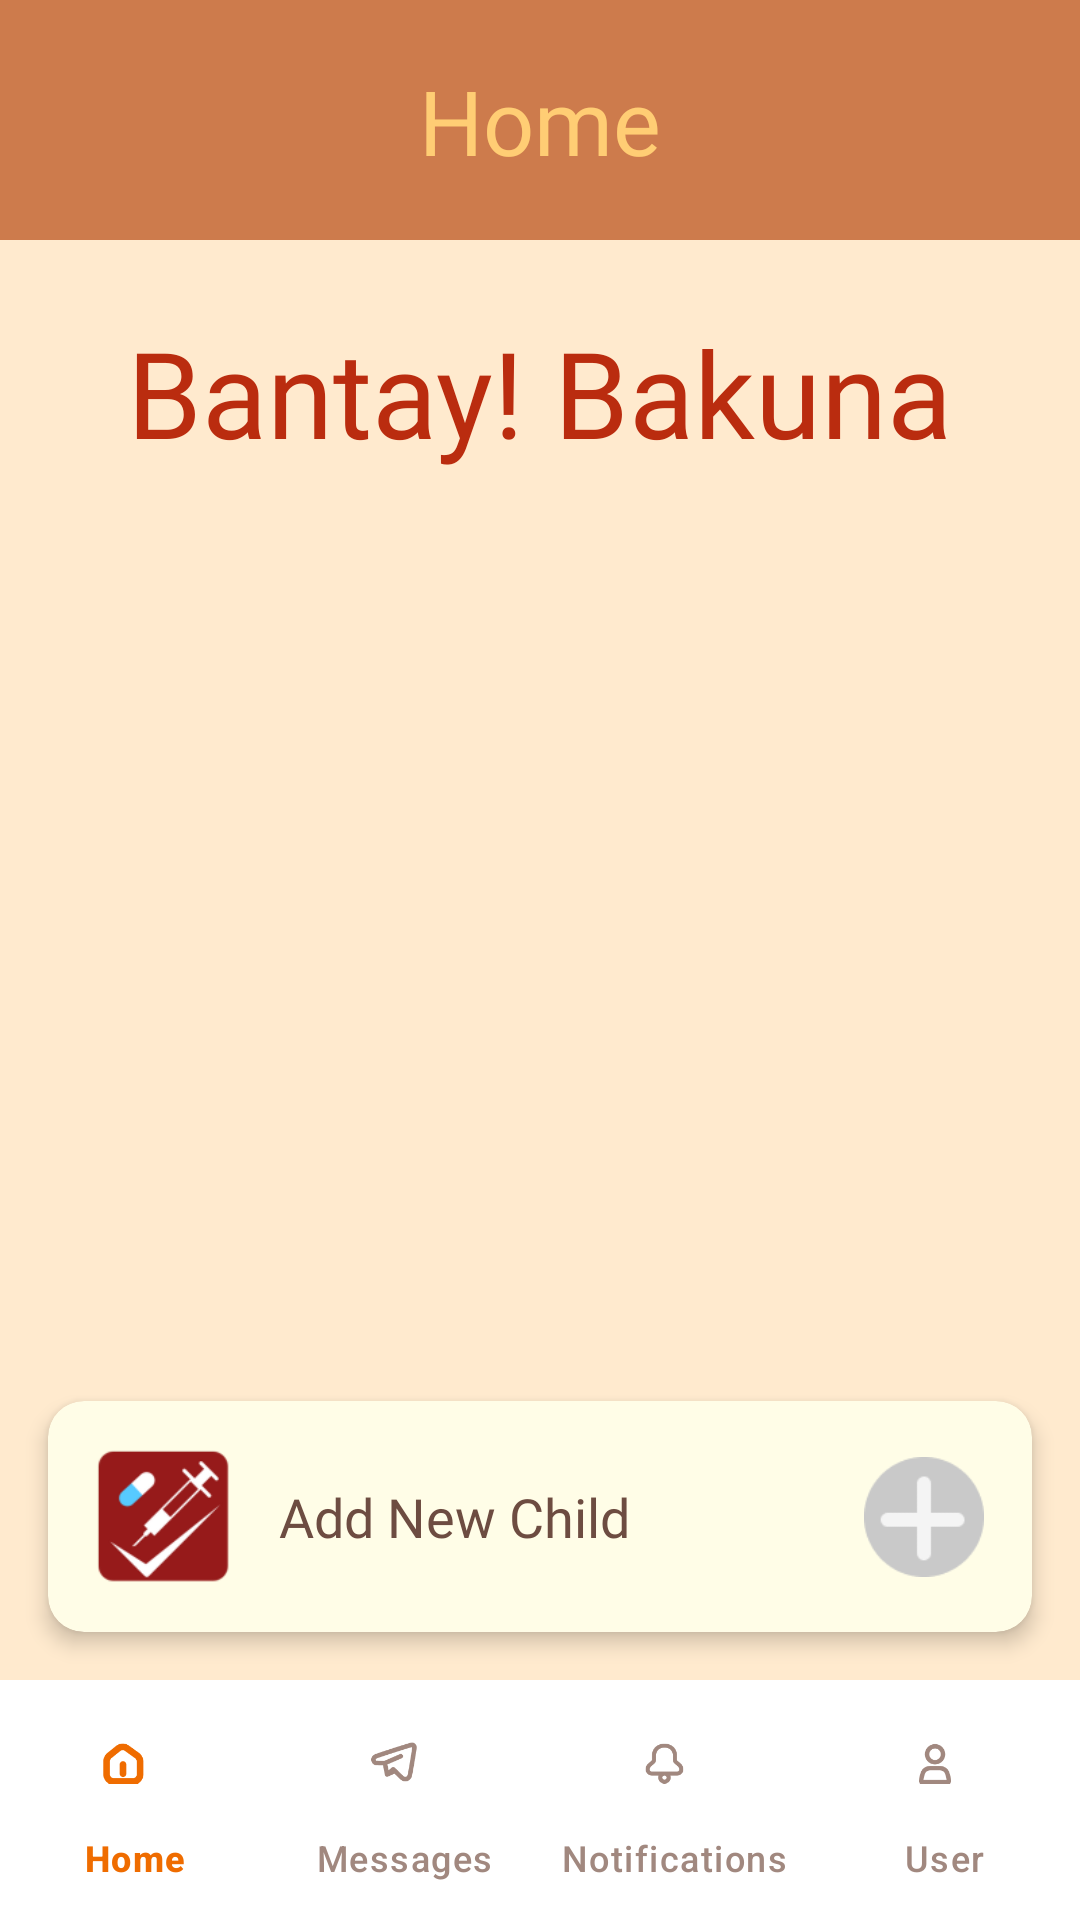

Here is an Android app screen rendered from its layout file. Give the layout XML and the strings, colors and styles it references.
<!-- AndroidManifest.xml: application theme Theme.BantayBakuna -->
<!-- res/layout/activity_main.xml -->
<?xml version="1.0" encoding="utf-8"?>
<androidx.constraintlayout.widget.ConstraintLayout
    xmlns:android="http://schemas.android.com/apk/res/android"
    xmlns:app="http://schemas.android.com/apk/res-auto"
    xmlns:tools="http://schemas.android.com/tools"
    android:id="@+id/main"
    android:layout_width="match_parent"
    android:layout_height="match_parent"
    android:background="#FFEACE"     tools:context=".MainActivity">

    <View
        android:id="@+id/topBarBackground"
        android:layout_width="0dp"
        android:layout_height="80dp"
        android:background="#CD7B4C"
        app:layout_constraintTop_toTopOf="parent"
        app:layout_constraintStart_toStartOf="parent"
        app:layout_constraintEnd_toEndOf="parent"/>

    <TextView
        android:id="@+id/textViewTitle"
        android:layout_width="wrap_content"
        android:layout_height="wrap_content"
        android:fontFamily="@font/jua"
        android:text="@string/home"
        android:textColor="#FFCD74"
        android:textSize="30sp"
        app:layout_constraintBottom_toBottomOf="@+id/topBarBackground"
        app:layout_constraintEnd_toEndOf="parent"
        app:layout_constraintStart_toStartOf="parent"
        app:layout_constraintTop_toTopOf="@+id/topBarBackground"
        tools:ignore="TextContrastCheck" />

    <TextView
        android:id="@+id/textViewAppName"
        android:layout_width="wrap_content"
        android:layout_height="wrap_content"
        android:layout_marginTop="24dp"
        android:fontFamily="@font/jua"
        android:text="@string/bantay_bakuna"
        android:textColor="#BA2C0F"
        android:textSize="40sp"
        app:layout_constraintTop_toBottomOf="@id/topBarBackground"
        app:layout_constraintStart_toStartOf="parent"
        app:layout_constraintEnd_toEndOf="parent" />

    <Button
        android:id="@+id/buttonTestWorker"
        style="@style/Widget.MaterialComponents.Button.TextButton"
        android:layout_width="wrap_content"
        android:layout_height="wrap_content"
        android:layout_marginTop="16dp"
        android:layout_marginEnd="16dp"
        android:textColor="#FFCD74"
        app:layout_constraintEnd_toEndOf="parent"
        app:layout_constraintTop_toBottomOf="@+id/textViewAppName"
        tools:ignore="SpeakableTextPresentCheck" />
    <androidx.recyclerview.widget.RecyclerView
        android:id="@+id/recyclerViewChildren"
        android:layout_width="0dp"
        android:layout_height="0dp"
        android:layout_marginTop="8dp"
        android:layout_marginStart="16dp"
        android:layout_marginEnd="16dp"
        android:layout_marginBottom="8dp"
        android:contentDescription="@string/child_list_description"
        app:layout_constraintTop_toBottomOf="@id/buttonTestWorker"         app:layout_constraintBottom_toTopOf="@+id/cardViewAddChild"
        app:layout_constraintStart_toStartOf="parent"
        app:layout_constraintEnd_toEndOf="parent"
        tools:listitem="@layout/child_list_item"/>
    <androidx.cardview.widget.CardView
        android:id="@+id/cardViewAddChild"
        android:layout_width="0dp"
        android:layout_height="wrap_content"
        android:layout_marginStart="16dp"
        android:layout_marginEnd="16dp"
        android:layout_marginBottom="16dp"
        app:cardCornerRadius="12dp"
        app:cardElevation="4dp"
        app:cardBackgroundColor="#FFFDE7"
        app:layout_constraintBottom_toTopOf="@+id/bottomNavigationView"
        app:layout_constraintStart_toStartOf="parent"
        app:layout_constraintEnd_toEndOf="parent">

        <androidx.constraintlayout.widget.ConstraintLayout
            android:layout_width="match_parent"
            android:layout_height="wrap_content"
            android:padding="16dp">

            <ImageView
                android:id="@+id/imageViewAddPlaceholder"
                android:layout_width="45dp"
                android:layout_height="45dp"
                android:contentDescription="@string/add_child_icon_desc"
                android:src="@drawable/logo_bt"
                app:layout_constraintBottom_toBottomOf="parent"
                app:layout_constraintStart_toStartOf="parent"
                app:layout_constraintTop_toTopOf="parent"
                tools:ignore="ImageContrastCheck" />

            <TextView
                android:id="@+id/textViewAddChildLabel"
                android:layout_width="0dp"
                android:layout_height="wrap_content"
                android:layout_marginStart="16dp"
                android:fontFamily="@font/jua"
                android:text="@string/add_new_child"                 android:textColor="#6D4C41"
                android:textSize="18sp"
                app:layout_constraintBottom_toBottomOf="parent"
                app:layout_constraintEnd_toStartOf="@id/imageViewAddIcon"
                app:layout_constraintStart_toEndOf="@id/imageViewAddPlaceholder"
                app:layout_constraintTop_toTopOf="parent" />

            <ImageView
                android:id="@+id/imageViewAddIcon"
                android:layout_width="40dp"
                android:layout_height="40dp"
                android:contentDescription="@string/add_child_icon_desc"
                android:src="@drawable/add_child_button"
                app:layout_constraintBottom_toBottomOf="parent"
                app:layout_constraintEnd_toEndOf="parent"
                app:layout_constraintTop_toTopOf="parent"
                tools:ignore="ImageContrastCheck" />

        </androidx.constraintlayout.widget.ConstraintLayout>
    </androidx.cardview.widget.CardView>

    <com.google.android.material.bottomnavigation.BottomNavigationView
        android:id="@+id/bottomNavigationView"
        android:layout_width="0dp"
        android:layout_height="wrap_content"
        android:background="#FFFFFF"
        app:itemIconTint="@color/bottom_nav_item_color_selector"
        app:itemTextColor="@color/bottom_nav_item_color_selector"
        app:labelVisibilityMode="labeled"
        app:layout_constraintBottom_toBottomOf="parent"
        app:layout_constraintEnd_toEndOf="parent"
        app:layout_constraintStart_toStartOf="parent"
        app:menu="@menu/bottom_nav_menu" />

</androidx.constraintlayout.widget.ConstraintLayout>
<!-- res/layout/child_list_item.xml (included above) -->
<?xml version="1.0" encoding="utf-8"?>
<androidx.cardview.widget.CardView
    xmlns:android="http://schemas.android.com/apk/res/android"
    xmlns:app="http://schemas.android.com/apk/res-auto"
    xmlns:tools="http://schemas.android.com/tools"
    android:layout_width="match_parent"
    android:layout_height="wrap_content"
    app:cardCornerRadius="12dp"
    app:cardElevation="4dp"
    app:cardBackgroundColor="#FFFDE7" android:layout_marginBottom="10dp"> <androidx.constraintlayout.widget.ConstraintLayout
    android:layout_width="match_parent"
    android:layout_height="wrap_content"
    android:padding="16dp">

    <ImageView
        android:id="@+id/imageViewChildIcon"
        android:layout_width="45dp"
        android:layout_height="45dp"
        android:contentDescription="@string/child_list_description"
        android:src="@drawable/child_icontwo"
        app:layout_constraintBottom_toBottomOf="parent"
        app:layout_constraintStart_toStartOf="parent"
        app:layout_constraintTop_toTopOf="parent" />

    <TextView
        android:id="@+id/textViewChildName"
        android:layout_width="0dp" android:layout_height="wrap_content"
        android:layout_marginStart="16dp"
        android:layout_marginEnd="8dp" android:textSize="18sp"
        android:textColor="#6D4C41"
        android:textStyle="bold"
        tools:text="Child's Full Name"
        app:layout_constraintStart_toEndOf="@id/imageViewChildIcon"
        app:layout_constraintTop_toTopOf="parent"
        app:layout_constraintBottom_toBottomOf="parent"
        app:layout_constraintEnd_toStartOf="@id/imageViewArrow"/>

    <ImageView
        android:id="@+id/imageViewArrow"
        android:layout_width="wrap_content"
        android:layout_height="wrap_content"
        android:adjustViewBounds="true"
        android:contentDescription="@string/add_child_icon_desc"
        android:maxWidth="30dp"
        android:maxHeight="30dp"
        android:src="@drawable/child_proceed_button"
        app:layout_constraintBottom_toBottomOf="parent"
        app:layout_constraintEnd_toEndOf="parent"
        app:layout_constraintTop_toTopOf="parent"
        app:tint="#6D4C41" />

</androidx.constraintlayout.widget.ConstraintLayout>

</androidx.cardview.widget.CardView>
<!-- resources referenced by this layout -->
<resources>
  <!-- drawable add_child_button: png bitmap (drawable, 1486 bytes) -->
  <!-- drawable child_icontwo: png bitmap (drawable, 10848 bytes) -->
  <!-- drawable child_proceed_button: png bitmap (drawable, 576 bytes) -->
  <!-- drawable logo_bt: png bitmap (drawable, 7638 bytes) -->
  <string name="add_child_icon_desc">addicondesc\n</string>
  <string name="add_new_child">Add New Child</string>
  <string name="bantay_bakuna">Bantay! Bakuna</string>
  <string name="child_list_description">List of added children</string>
  <string name="home">Home</string>
  <style name="Theme.BantayBakuna" parent="Base.Theme.BantayBakuna" />
  <style name="Base.Theme.BantayBakuna" parent="Theme.Material3.DayNight.NoActionBar">
  
      </style>
</resources>
